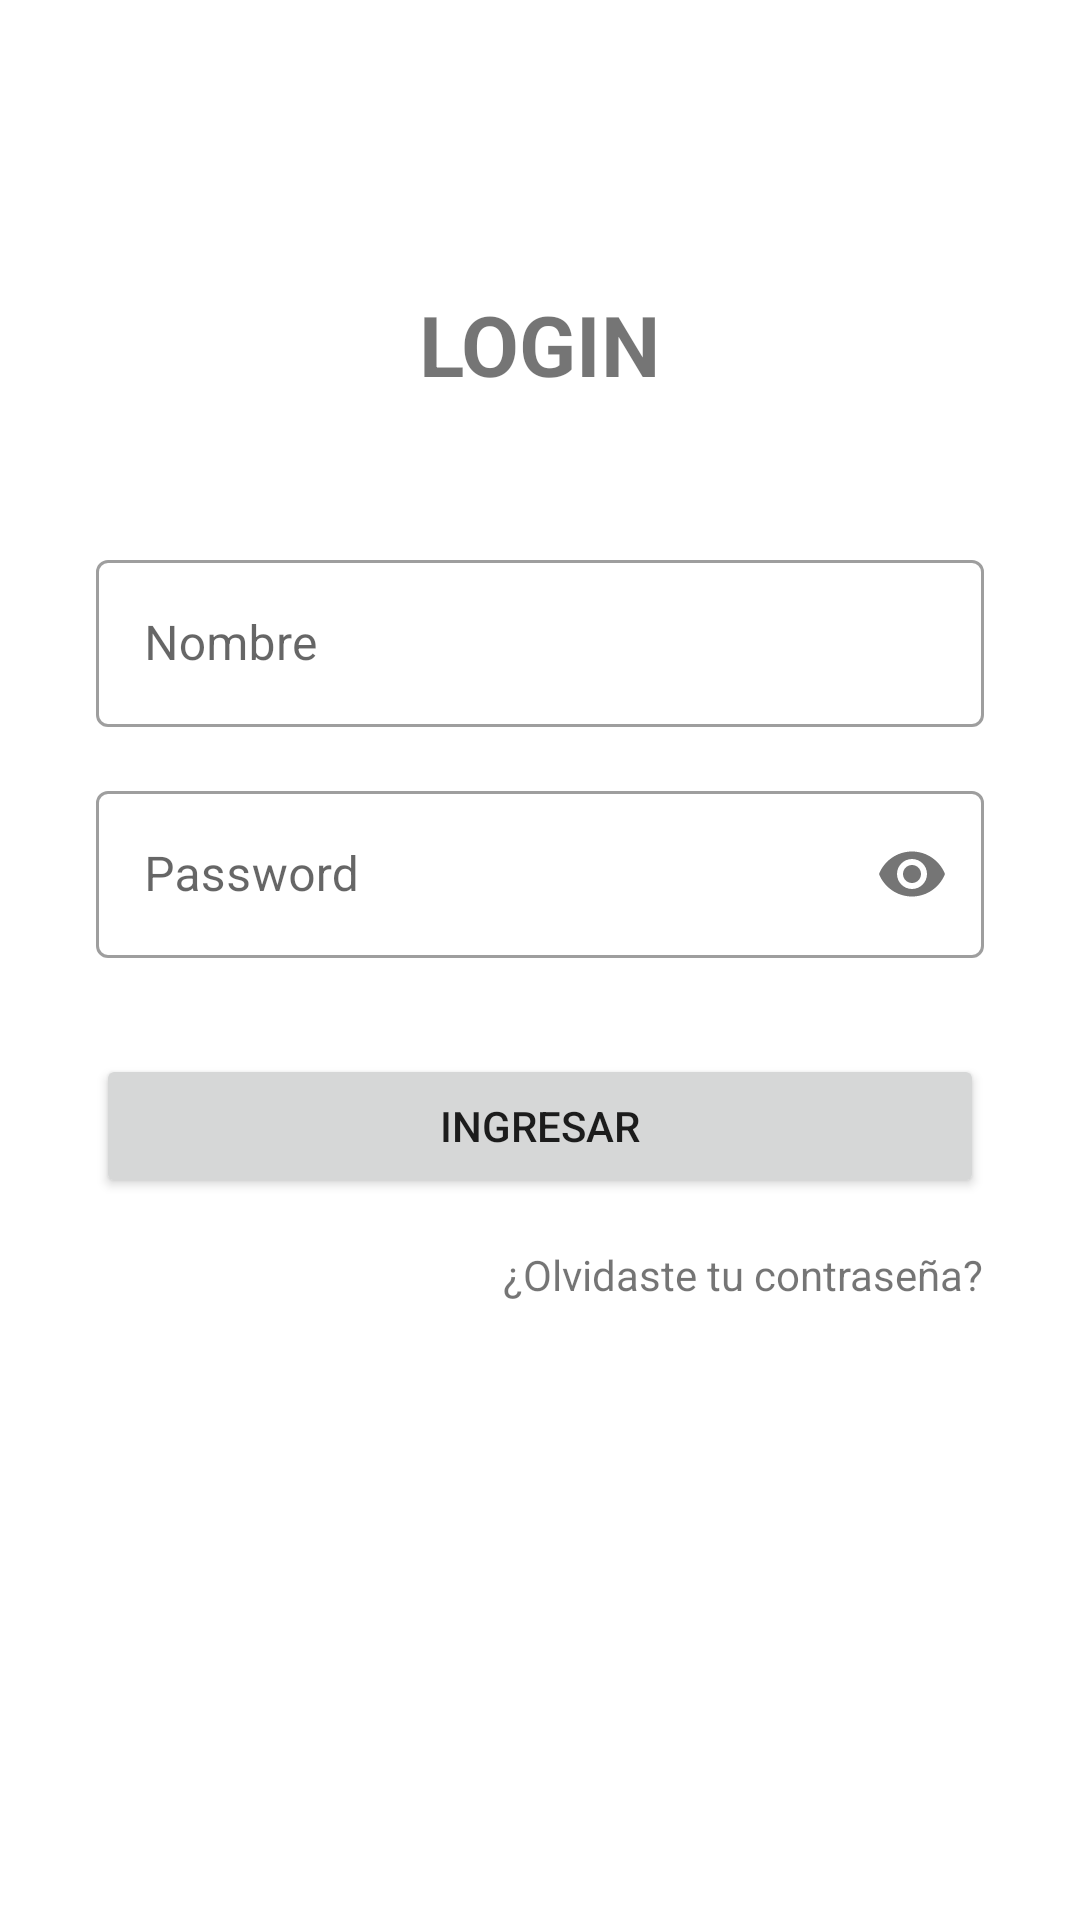

Here is an Android app screen rendered from its layout file. Give the layout XML and the strings, colors and styles it references.
<!-- AndroidManifest.xml: application theme Theme.EjercicioTaller -->
<!-- res/layout/login_acitivity.xml -->
<?xml version="1.0" encoding="utf-8"?>
<androidx.constraintlayout.widget.ConstraintLayout xmlns:android="http://schemas.android.com/apk/res/android"
    xmlns:app="http://schemas.android.com/apk/res-auto"
    xmlns:tools="http://schemas.android.com/tools"
    android:layout_width="match_parent"
    android:layout_height="match_parent"
    android:padding="32dp"> <TextView
    android:id="@+id/textViewTitle"
    android:layout_width="wrap_content"
    android:layout_height="wrap_content"
    android:text="@string/login_inicio"
    android:textSize="28sp"
    android:textStyle="bold"
    android:layout_marginTop="64dp"
    app:layout_constraintTop_toTopOf="parent"
    app:layout_constraintStart_toStartOf="parent"
    app:layout_constraintEnd_toEndOf="parent" />

    <com.google.android.material.textfield.TextInputLayout
        android:id="@+id/textInputLayoutUsuario"
        style="@style/Widget.MaterialComponents.TextInputLayout.OutlinedBox"
        android:layout_width="0dp"
        android:layout_height="wrap_content"
        android:layout_marginTop="48dp"
        app:layout_constraintTop_toBottomOf="@id/textViewTitle"
        app:layout_constraintStart_toStartOf="parent"
        app:layout_constraintEnd_toEndOf="parent"
        app:startIconDrawable="@drawable/ic_person">
        <EditText
        android:id="@+id/editTextUsuario"
        android:layout_width="match_parent"
        android:layout_height="wrap_content"
        android:hint="@string/login_nombre"
        android:inputType="textEmailAddress"
        android:minHeight="48dp" />
    </com.google.android.material.textfield.TextInputLayout>

    <com.google.android.material.textfield.TextInputLayout
        android:id="@+id/textInputLayoutPassword"
        style="@style/Widget.MaterialComponents.TextInputLayout.OutlinedBox"
        android:layout_width="0dp"
        android:layout_height="wrap_content"
        android:layout_marginTop="16dp"
        app:layout_constraintTop_toBottomOf="@id/textInputLayoutUsuario"
        app:layout_constraintStart_toStartOf="parent"
        app:layout_constraintEnd_toEndOf="parent"
        app:startIconDrawable="@drawable/ic_lock"
        app:passwordToggleEnabled="true">
        <EditText
        android:id="@+id/editTextPassword"
        android:layout_width="match_parent"
        android:layout_height="wrap_content"
        android:hint="@string/login_pass"
        android:inputType="textPassword"
        android:minHeight="48dp" />
    </com.google.android.material.textfield.TextInputLayout>


    <Button
        android:id="@+id/btnAbrir"
        android:layout_width="0dp"
        android:layout_height="wrap_content"
        android:layout_marginTop="32dp"
        android:text="@string/login_boton"
        android:paddingVertical="12dp"
        app:layout_constraintTop_toBottomOf="@+id/textInputLayoutPassword"
        app:layout_constraintStart_toStartOf="parent"
        app:layout_constraintEnd_toEndOf="parent" />


    <TextView
        android:id="@+id/textViewForgotPassword"
        android:layout_width="wrap_content"
        android:layout_height="wrap_content"
        android:text="¿Olvidaste tu contraseña?"
        android:layout_marginTop="16dp"
        app:layout_constraintTop_toBottomOf="@id/btnAbrir"
        app:layout_constraintEnd_toEndOf="parent" />

</androidx.constraintlayout.widget.ConstraintLayout>

    
<!-- resources referenced by this layout -->
<resources>
  <string name="login_boton">Ingresar</string>
  <string name="login_inicio">LOGIN</string>
  <string name="login_nombre">Nombre</string>
  <string name="login_pass">Password</string>
  <style name="Theme.EjercicioTaller" parent="Theme.MaterialComponents.DayNight.DarkActionBar">
          
          <item name="colorPrimary">@color/purple_500</item>
          <item name="colorPrimaryVariant">@color/purple_700</item>
          <item name="colorOnPrimary">@color/white</item>
          
          <item name="colorSecondary">@color/teal_200</item>
          <item name="colorSecondaryVariant">@color/teal_700</item>
          <item name="colorOnSecondary">@color/black</item>
          
          <item name="android:statusBarColor">?attr/colorPrimaryVariant</item>
          
      </style>
  <!-- not gathered from this repository: default colours our renderer supplied (Android Studio template values) -->
  <color name="purple_500">#FF6200EE</color>
  <color name="purple_700">#FF3700B3</color>
  <color name="teal_200">#FF03DAC5</color>
  <color name="teal_700">#FF018786</color>
  <color name="black">#FF000000</color>
  <color name="white">#FFFFFFFF</color>
</resources>
